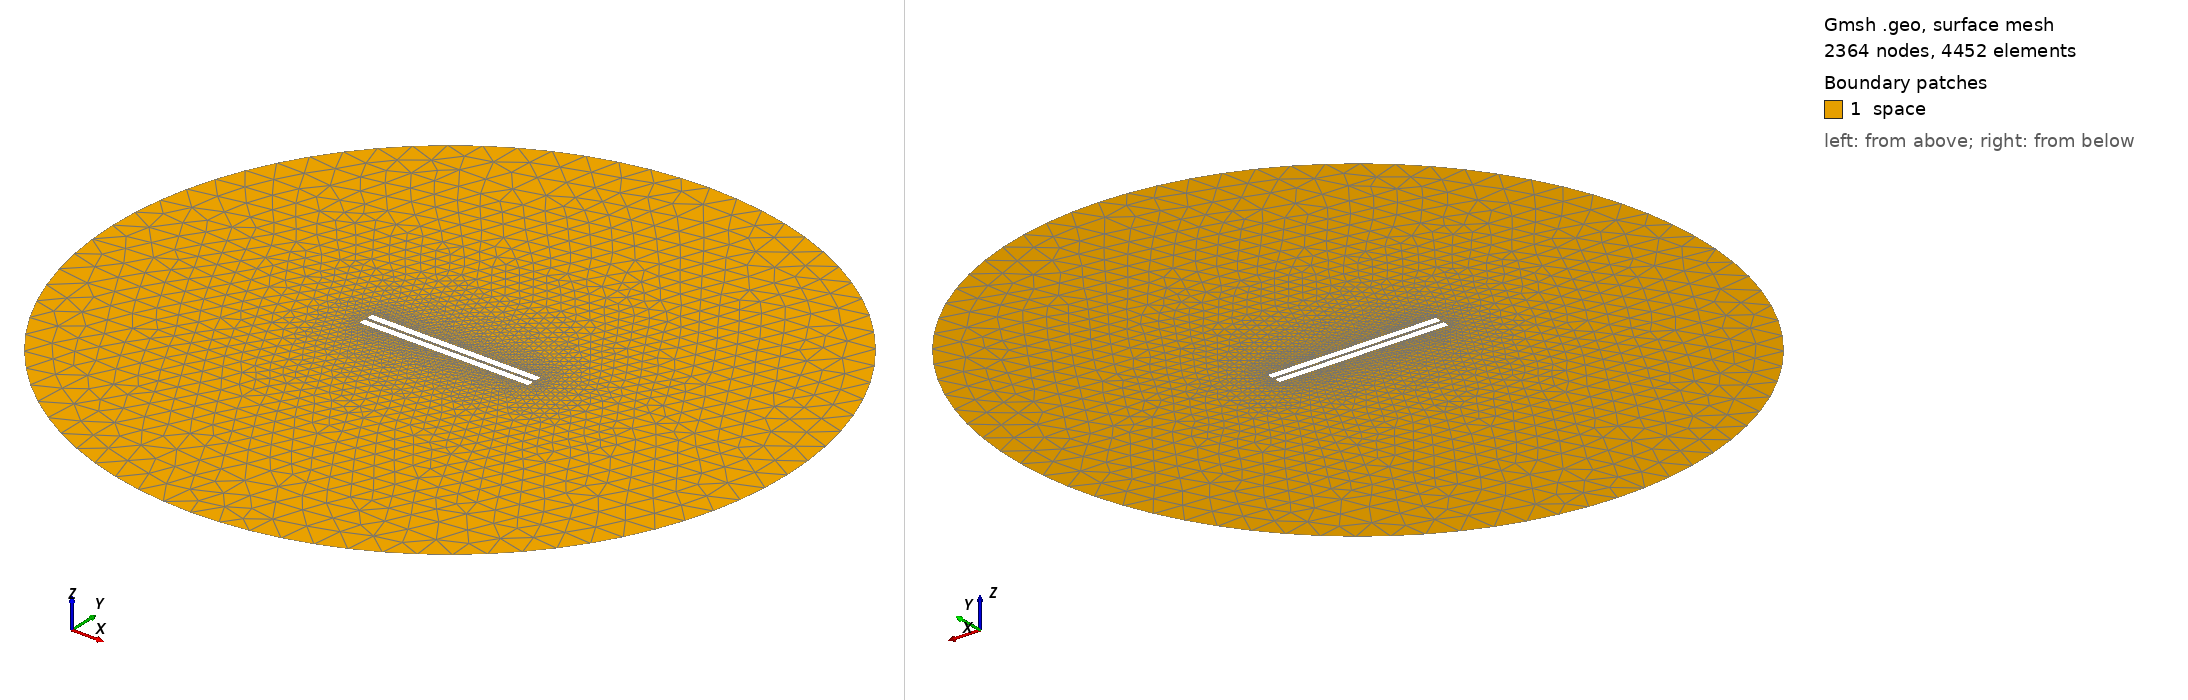

Gmsh geometry script, surface-meshed: 2364 nodes, 4452 surface elements. Boundary patches (legend numbers): 1 space. Left view from above one corner, right view from below the opposite corner. Legend entries are the model's physical surfaces. The drawing asked Gmsh for element sizes between 1% and 20% of the model's largest extent; the script's own settings can give other sizes.

=== 56.geo (drawn) ===
// Set the geometry kernel
SetFactory("OpenCASCADE");

//---------------------------------------
// Rectangles
//---------------------------------------

// Rectangle 1 (top)
Point(1) = {-49.9, 1.0277777777777777, 0, 1.0};
Point(2) = {49.9, 1.0277777777777777, 0, 1.0};
Point(3) = {49.9, 4.8277777777777775, 0, 1.0};
Point(4) = {-49.9, 4.8277777777777775, 0, 1.0};

Line(1) = {1, 2};
Line(2) = {2, 3};
Line(3) = {3, 4};
Line(4) = {4, 1};

Line Loop(1) = {1, 2, 3, 4};
Plane Surface(1) = {1};

Rotate { {0, 0, 1}, {0,  1.0277777777777777,  0}, -0.002 } {
  Surface{1};
}

// Rectangle 2 (bottom)
Point(5) = {-49.9, -1.0277777777777777, 0, 1.0};
Point(6) = {49.9, -1.0277777777777777, 0, 1.0};
Point(7) = {49.9, -4.8277777777777775, 0, 1.0};
Point(8) = {-49.9, -4.8277777777777775, 0, 1.0};

Line(5) = {5, 6};
Line(6) = {6, 7};
Line(7) = {7, 8};
Line(8) = {8, 5};

Line Loop(2) = {5, 6, 7, 8};
Plane Surface(2) = {2}; 


//---------------------------------------
// Circle
//---------------------------------------

// Define points
Point(9) = {0, 0, 0};        // Center
Point(10) = {200, 0, 0};     // Start point
Point(11) = {0, 200, 0};     // 90 degrees
Point(12) = {-200, 0, 0};    // 180 degrees
Point(13) = {0, -200, 0};    // 270 degrees

// Define circle arcs (each needs start, center, end)
Circle(9) = {10, 9, 11};
Circle(10) = {11, 9, 12};
Circle(11) = {12, 9, 13};
Circle(12) = {13, 9, 10};

// Define curve loop and surface if needed
Curve Loop(3) = {9, 10, 11, 12};
Surface(3) = {3};

// Subtract Rectangles from Circle
BooleanDifference{ Surface{3}; Delete; }{ Surface{1}; Surface{2}; Delete; }

//---------------------------------------
// Transfinite Lines and Surface
//---------------------------------------
Transfinite Line {1, 3} = 50 Using Progression 1;
Transfinite Line {2, 4} = 2 Using Progression 1;
Transfinite Line {5, 7} = 50 Using Progression 1;
Transfinite Line {6, 8} = 2 Using Progression 1;
Transfinite Line {9, 10, 11, 12} = 20 Using Progression 1;

//---------------------------------------
// Define Physical Groups
//---------------------------------------                

//--- Physical Curves
// Physical groups for boundaries
Physical Line("force_segment", 10) = {1};
Physical Line("upper_plate", 11) = {2, 3, 4};
Physical Line("lower_plate", 12) = {5, 6, 7, 8};
Physical Line("boundary", 20) = {9, 10, 11, 12};

//--- Physical Surfaces
Physical Surface("space", 30) = {3};

//---------------------------------------
// 6. Generate the Mesh
//---------------------------------------
Mesh 2;  // 2D mesh generation
